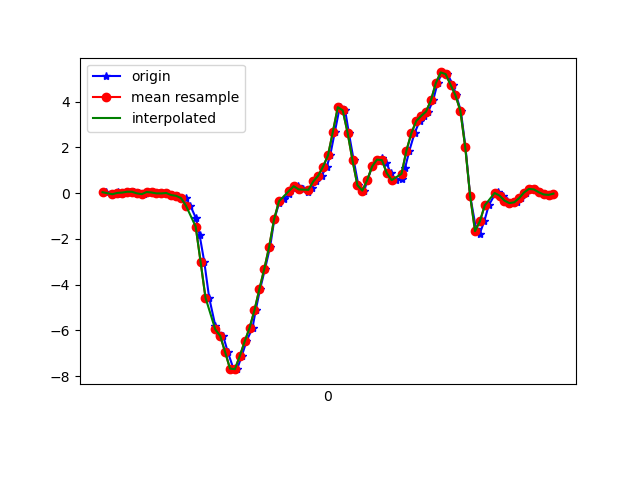

The table this chart was drawn from, first rows:
1617761856194, 457492893385677, 0.038565252, 0.21449141, 0.00254046
1617761856224, 457492912405741, -0.0494, -0.06895, 0.001319
1617761856242, 457492931450605, 0.04834, 0.1766, -0.01212
1617761856253, 457492950470653, -0.0323, -0.09216, 0.02942
1617761856272, 457492969515501, 0.02268, -0.09827, 0.003762
1617761856291, 457492988511597, 0.05933, 0.01901, 0.02331
1617761856310, 457493007554173, 0.05811, -0.1862, 0.0172
1617761856330, 457493026571965, -0.01153, 0.1766, -0.0109
1617761856348, 457493045589757, -0.04573, -0.04207, 0.03064
1617761856367, 457493064632349, 0.04834, 0.08254, -0.002346
1617761856386, 457493083650141, 0.02757, 0.01779, 0.03675
1617761856410, 457493102696125, -0.01275, -0.1875, 0.04286
1617761856424, 457493121714109, -0.01397, 0.05567, 0.01231
1617761856443, 457493140756925, 0.005579, -0.08483, 0.06607
1617761856462, 457493159774909, -0.08483, -0.1276, 0.0282
1617761856487, 457493178942330, -0.1178, 0.2035, 0.05141
1617761856500, 457493197977818, -0.2082, -0.06162, 0.08806
1617761856519, 457493217021530, -0.2253, -0.07506, 0.09417
1617761856538, 457493236065242, -0.543, -0.2327, 0.2249
1617761856561, 457493255084122, -1.092, -0.273, 0.341
1617761856576, 457493274127834, -1.832, -0.1239, 0.4338
1617761856595, 457493293142426, -2.997, -0.06528, 0.5535
1617761856615, 457493312185946, -4.569, -0.3231, 0.6989
1617761856640, 457493331204634, -5.789, -0.8826, 0.8822
1617761856653, 457493350248154, -6.131, -1.243, 1.032
1617761856672, 457493369266842, -6.239, -1.349, 1.151
1617761856691, 457493388310362, -6.942, -1.607, 1.072
1617761856714, 457493407332954, -7.672, -2.018, 0.8614
1617761856729, 457493426350938, -7.696, -2.321, 0.6586
1617761856748, 457493445368858, -7.123, -2.57, 0.5059
1617761856767, 457493464411610, -6.485, -2.625, 0.363
1617761856792, 457493483429530, -5.888, -2.522, 0.1284
1617761856805, 457493502478362, -5.116, -2.346, -0.1685
1617761856823, 457493521496602, -4.195, -2.146, -0.3395
1617761856843, 457493540539546, -3.313, -1.864, -0.3872
1617761856864, 457493559532890, -2.335, -1.443, -0.4935
1617761856881, 457493578600602, -1.145, -1.015, -0.579
1617761856900, 457493597639898, -0.4465, -0.5955, -0.6364
1617761856919, 457493616658010, -0.2644, -0.1264, -0.6474
1617761856941, 457493635700890, -0.05795, 0.3782, -0.6083
1617761856957, 457493654718874, 0.2279, 0.8486, -0.5607
1617761856976, 457493673761754, 0.3012, 1.334, -0.5717
1617761856997, 457493692779738, 0.1632, 1.802, -0.5888
1617761857020, 457493711821594, 0.05689, 2.245, -0.5497
1617761857033, 457493730839642, 0.2267, 2.735, -0.4581
1617761857053, 457493749882522, 0.5126, 3.22, -0.4202
1617761857074, 457493768925338, 0.7606, 3.733, -0.4348
1617761857095, 457493787943322, 1.161, 4.287, -0.4715
1617761857109, 457493806974874, 1.65, 4.783, -0.6034
1617761857128, 457493825992602, 2.685, 5.18, -0.7928
1617761857148, 457493845035162, 3.755, 5.147, -1.26
1617761857170, 457493864052890, 3.618, 5.4, -1.519
1617761857185, 457493883095450, 2.636, 5.162, -1.369
1617761857205, 457493902107674, 1.43, 4.256, -1.247
1617761857224, 457493921150106, 0.344, 3.766, -1.358
1617761857248, 457493940167834, 0.1082, 3.397, -1.388
1617761857261, 457493959210266, 0.57, 2.972, -1.279
1617761857280, 457493978227738, 1.164, 2.431, -1.181
1617761857300, 457493997262618, 1.464, 1.815, -1.06
1617761857321, 457494016304922, 1.546, 1.268, -0.8661
1617761857338, 457494035322394, 1.337, 0.8107, -0.524
... 36 more rows
